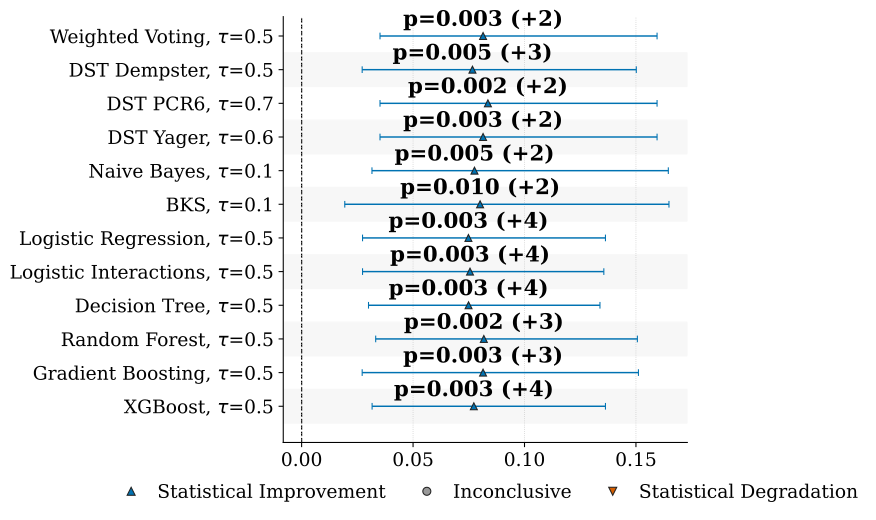

The table this chart was drawn from, first rows:
baseline, baseline_strategy, strategy, metric, n_pairs, n_nonzero_pairs, mean_difference, weighted_difference, n_effective, hodges_lehmann, p_value, ci_low, ci_high, ci_level, status, n_coverage_gain, n_coverage_loss
traditional, traditional_2_of_4, weighted_fire_specificity_silence_sensit…, f1, 15, 13, 0.08746, 0.0967, 9.149, 0.08141, 0.003418, 0.03517, 0.1595, 0.95, incremento_statistico, 2, 0
traditional, traditional_2_of_4, dst_dempster_fire_specificity_silence_se…, f1, 15, 14, 0.08555, 0.09661, 9.149, 0.07664, 0.005249, 0.02717, 0.1502, 0.95, incremento_statistico, 3, 0
traditional, traditional_2_of_4, dst_pcr6_fire_specificity_silence_sensit…, f1, 15, 13, 0.08889, 0.09712, 9.149, 0.08358, 0.002441, 0.03517, 0.1595, 0.95, incremento_statistico, 2, 0
traditional, traditional_2_of_4, dst_yager_fire_specificity_silence_sensi…, f1, 15, 13, 0.08746, 0.0967, 9.149, 0.08141, 0.003418, 0.03517, 0.1595, 0.95, incremento_statistico, 2, 0
traditional, traditional_2_of_4, naive_bayes_tau_0_1, f1, 15, 13, 0.08523, 0.09098, 9.149, 0.07755, 0.004639, 0.03156, 0.1645, 0.95, incremento_statistico, 2, 0
traditional, traditional_2_of_4, bks_tau_0_1, f1, 15, 13, 0.08021, 0.06635, 9.149, 0.08008, 0.0105, 0.01936, 0.1648, 0.95, incremento_statistico, 2, 0
traditional, traditional_2_of_4, logistic_regression_tau_0_5, f1, 15, 15, 0.08984, 0.1006, 9.149, 0.07484, 0.002625, 0.02733, 0.1363, 0.95, incremento_statistico, 4, 0
traditional, traditional_2_of_4, logistic_interactions_tau_0_5, f1, 15, 15, 0.09084, 0.1025, 9.149, 0.07555, 0.002625, 0.02733, 0.1356, 0.95, incremento_statistico, 4, 0
traditional, traditional_2_of_4, decision_tree_tau_0_5, f1, 15, 15, 0.09157, 0.1011, 9.149, 0.0749, 0.002625, 0.03001, 0.1339, 0.95, incremento_statistico, 4, 0
traditional, traditional_2_of_4, random_forest_tau_0_5, f1, 15, 14, 0.09198, 0.1016, 9.149, 0.08175, 0.002319, 0.03323, 0.1506, 0.95, incremento_statistico, 3, 0
traditional, traditional_2_of_4, gradient_boosting_tau_0_5, f1, 15, 14, 0.08871, 0.09984, 9.149, 0.0814, 0.003052, 0.02717, 0.1511, 0.95, incremento_statistico, 3, 0
traditional, traditional_2_of_4, xgboost_tau_0_5, f1, 15, 15, 0.09216, 0.1037, 9.149, 0.07727, 0.003357, 0.03162, 0.1363, 0.95, incremento_statistico, 4, 0
